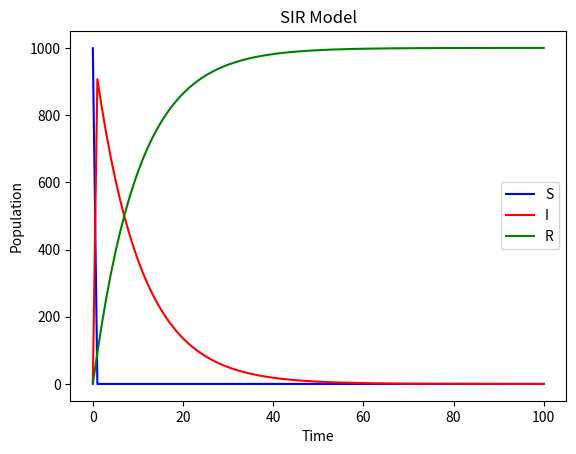

Reproduce this figure in Python.
import numpy as np
from scipy.integrate import odeint
import matplotlib.pyplot as plt


# define the SIR model

def sir_model(y, t, beta, gamma):
    S, I, R = y
    dSdt = -beta * S * I
    dIdt = beta * S * I - gamma * I
    dRdt = gamma * I
    return dSdt, dIdt, dRdt


# initial conditions
N = 1000
I0 = 1
R0 = 0
S0 = N - I0 - R0

# parameters
beta = 0.2
gamma = 0.1

# time points
t = np.linspace(0, 100, 100)

# solve the ODEs
y = odeint(sir_model, (S0, I0, R0), t, args=(beta, gamma))

# plot the results
plt.plot(t, y[:, 0], 'b', label='S')
plt.plot(t, y[:, 1], 'r', label='I')
plt.plot(t, y[:, 2], 'g', label='R')
plt.xlabel('Time')
plt.ylabel('Population')
plt.title('SIR Model')
plt.legend()
plt.show()


